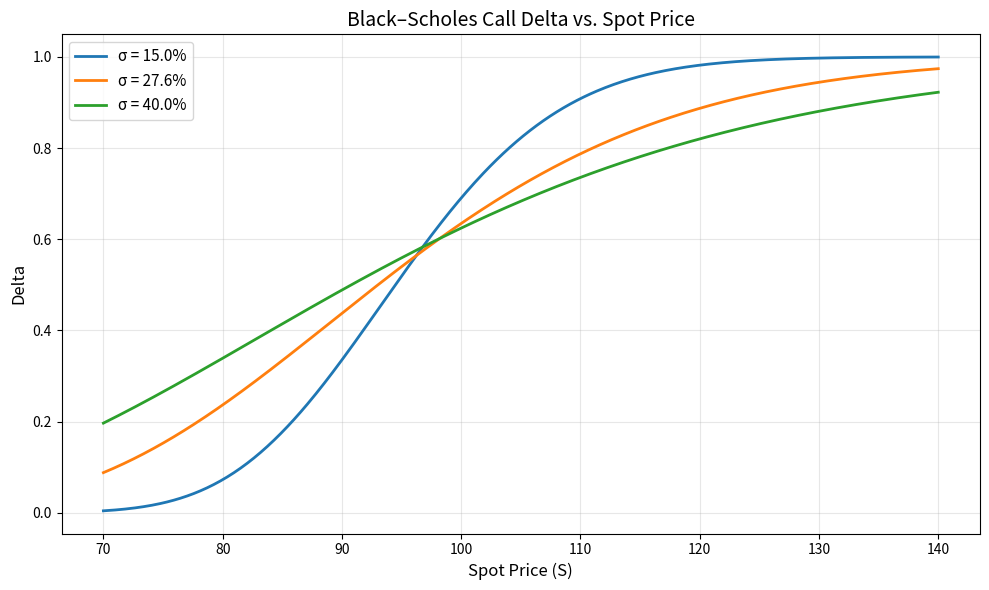

Here is the Python script that generated this plot:
import numpy as np
from scipy.stats import norm
import matplotlib.pyplot as plt
import os

# ---------- Black-Scholes Delta for a European call ----------
def bs_call_delta(S, K, T, r, sigma):
    """
    S     : spot price (scalar or array)
    K     : strike price
    T     : time to maturity (years)
    r     : risk-free interest rate (continuous compounding)
    sigma : volatility
    """
    d1 = (np.log(S / K) + (r + 0.5 * sigma**2) * T) / (sigma * np.sqrt(T))
    return norm.cdf(d1)

# ---------- Given market parameters ----------
K      = 97.5        # strike price
r      = 0.043       # risk-free rate (4.3%)
T      = 0.58        # time to maturity (years)
sigmas = [0.15, 0.276, 0.40]   # volatilities: 15%, 27.6%, 40%

# ---------- Spot grid ----------
S_values = np.linspace(70, 140, 500)

# ---------- Plotting ----------
plt.figure(figsize=(10, 6))
for sigma in sigmas:
    delta = bs_call_delta(S_values, K, T, r, sigma)
    plt.plot(S_values, delta, linewidth=2, label=f'σ = {sigma*100:.1f}%')

plt.xlabel('Spot Price (S)', fontsize=12)
plt.ylabel('Delta', fontsize=12)
plt.title('Black–Scholes Call Delta vs. Spot Price', fontsize=14)
plt.legend(fontsize=11)
plt.grid(True, alpha=0.3)
plt.tight_layout()

# ---------- Save figure ----------
figure_path = os.path.abspath('delta_curves.png')
plt.savefig(figure_path, dpi=150)
plt.close()   # free memory, avoid showing during automatic execution

# ---------- Delta at S=110, sigma=27.6% ----------
S_target      = 110.0
sigma_target  = 0.276
delta_target  = bs_call_delta(S_target, K, T, r, sigma_target)

# ---------- Assemble final output ----------
result = {
    'delta_at_s110': delta_target,
    'figure_path': figure_path
}

# Display the result so the teacher sees it immediately in the console
print("Output dictionary:")
print(result)
